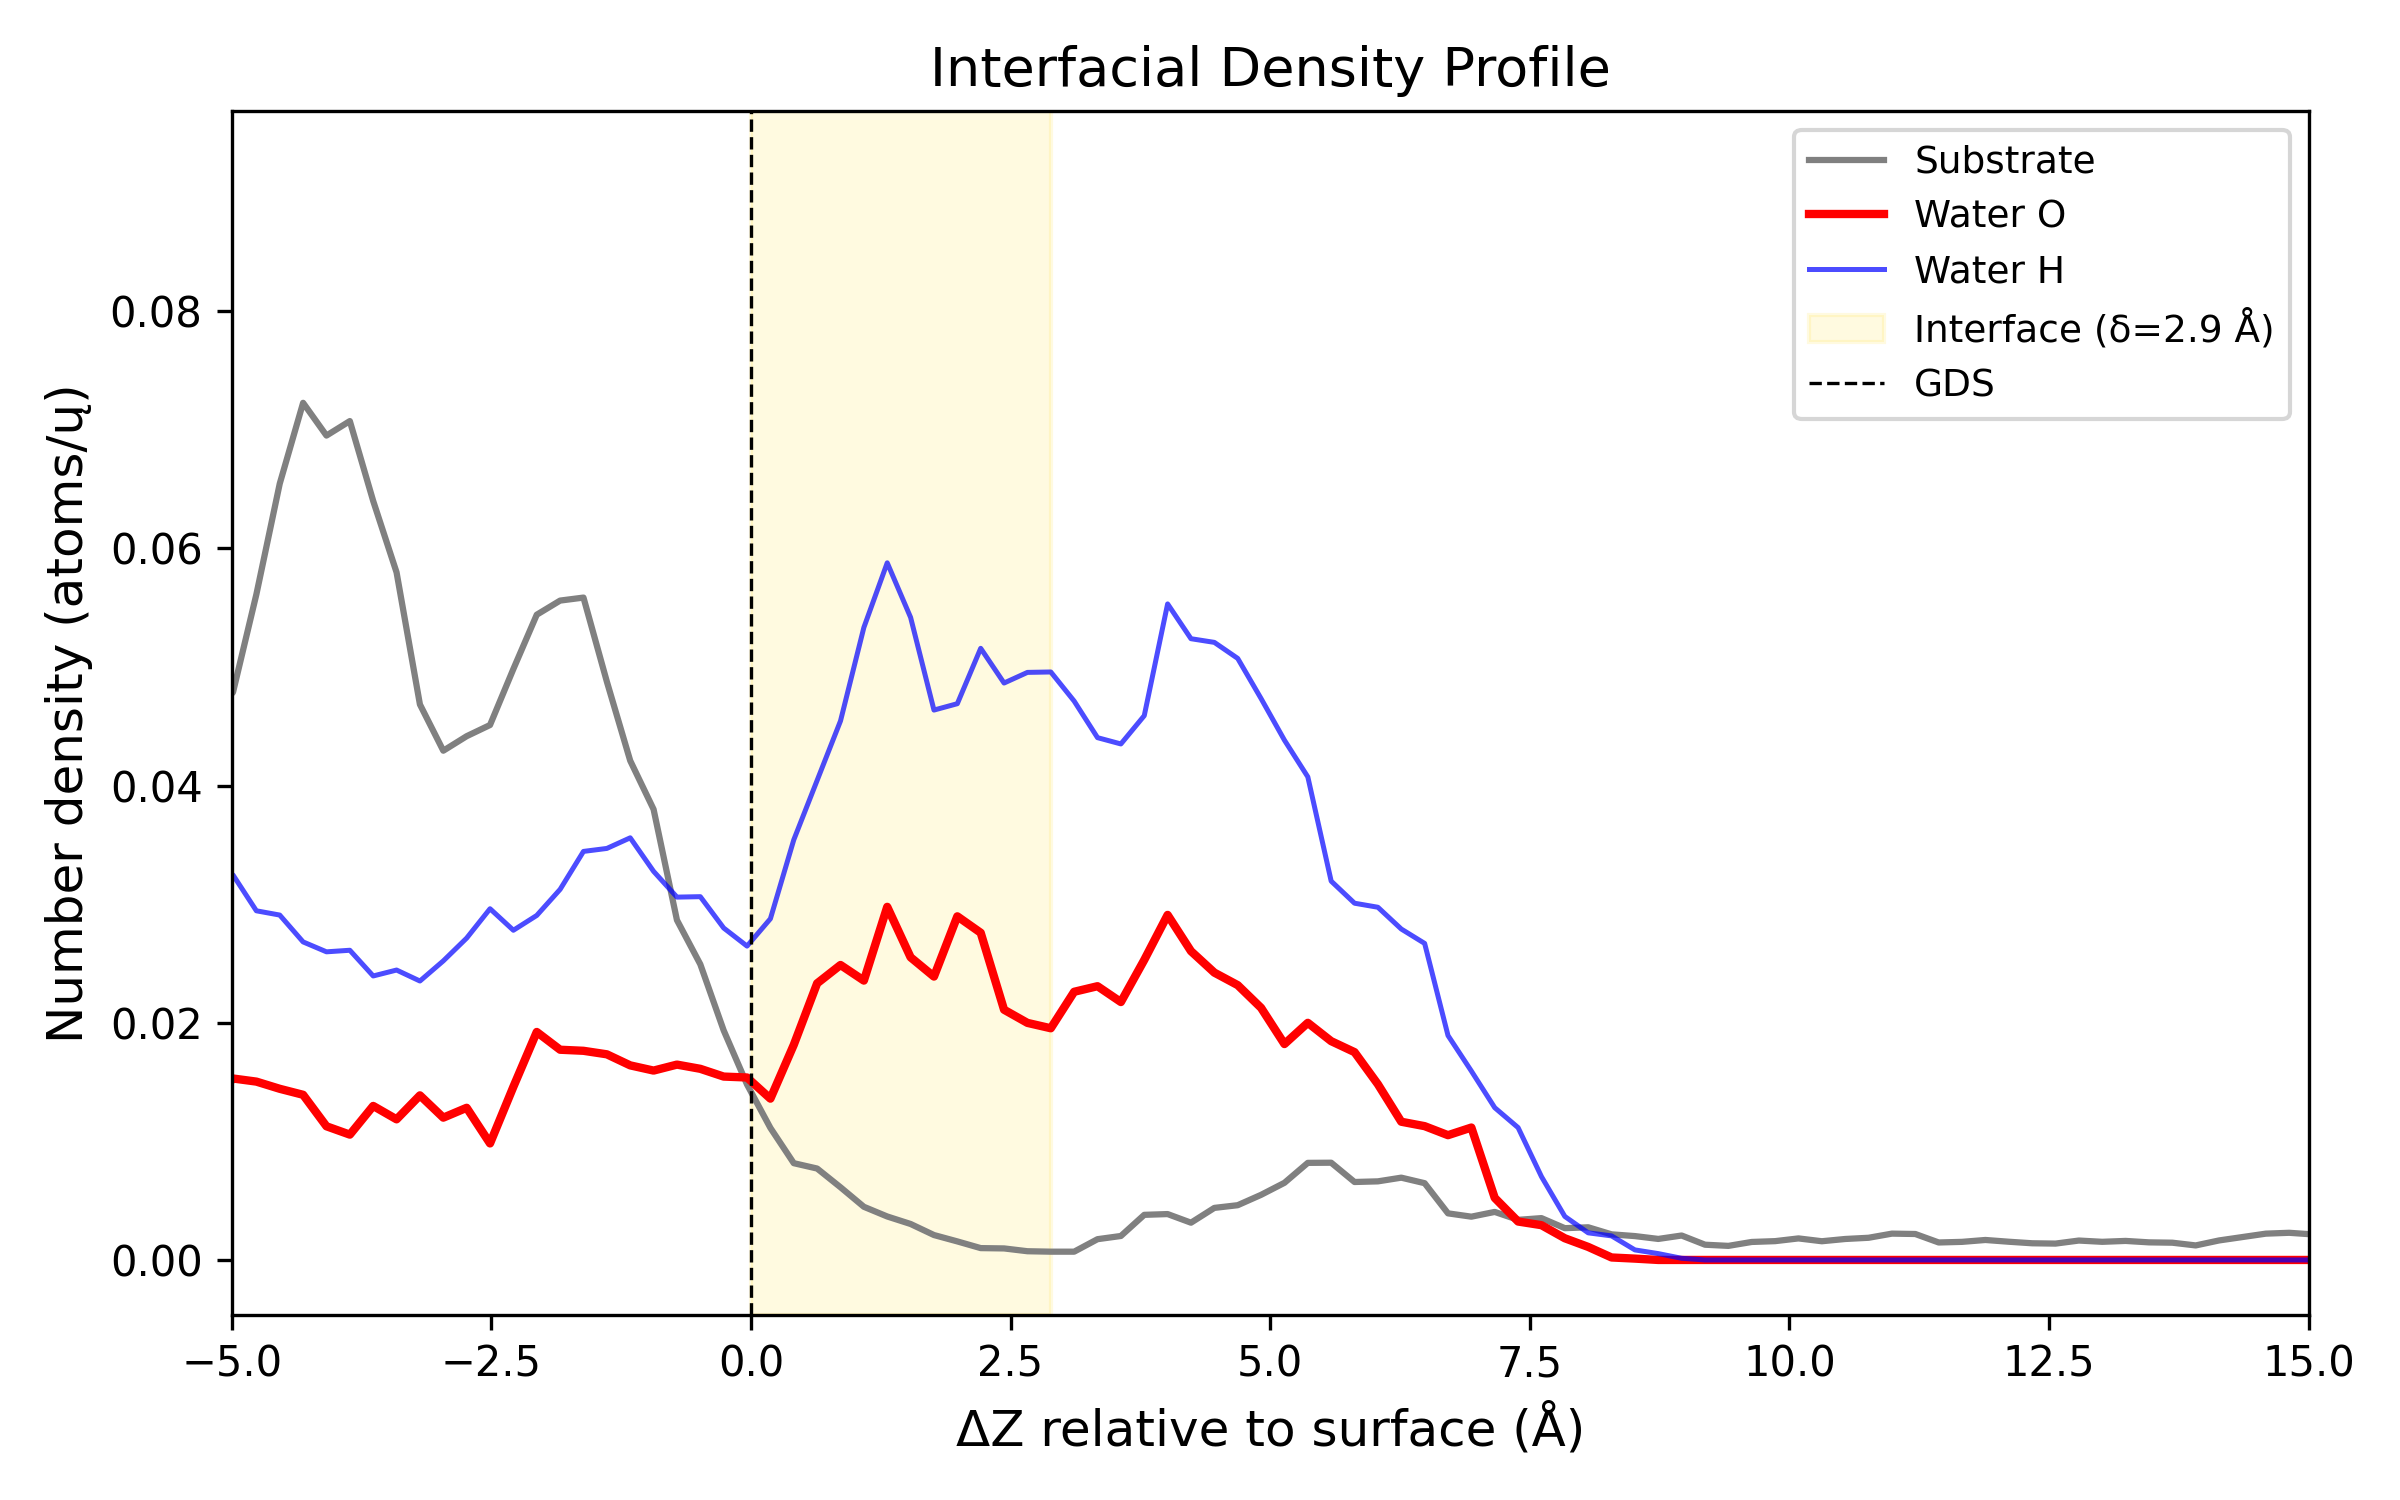

The table this chart was drawn from, first rows:
Delta_Z_A, Density_Substrate_atoms_per_A3, Density_O_atoms_per_A3, Density_H_atoms_per_A3
-14.89, 0.07778, 0.0, 0.0
-14.66, 0.08103, 0.0, 0.0
-14.44, 0.07272, 0.0, 0.0
-14.21, 0.08239, 0.0, 0.0
-13.99, 0.07742, 0.0, 0.0
-13.76, 0.07423, 0.0, 0.0
-13.54, 0.08276, 0.0, 0.0
-13.31, 0.08177, 0.0, 0.0
-13.09, 0.08076, 0.0, 0.0
-12.86, 0.08322, 0.0, 0.0
-12.64, 0.08468, 0.0, 0.0
-12.41, 0.08529, 0.0, 0.0
-12.19, 0.08707, 0.0, 0.0
-11.96, 0.08298, 0.0, 0.0
-11.74, 0.08402, 0.0, 0.0
-11.51, 0.08273, 0.0, 0.0
-11.29, 0.08873, 0.0, 0.0
-11.06, 0.08563, 0.0, 0.0
-10.84, 0.09038, 0.0, 0.0
-10.61, 0.09228, 0.0, 0.0
-10.39, 0.08299, 0.0, 0.0
-10.16, 0.0818, 0.0, 6.271248764110299e-06
-9.938, 0.08084, 0.0, 0.0002676
-9.712, 0.07747, 8.15262339334339e-05, 0.0003282
-9.488, 0.07291, 0.0002822, 0.000416
-9.262, 0.07067, 0.0003177, 0.0008278
-9.037, 0.06859, 0.0008675, 0.0009323
-8.812, 0.0687, 0.001426, 0.002454
-8.587, 0.06662, 0.001633, 0.002791
-8.363, 0.07152, 0.002159, 0.003593
-8.137, 0.07009, 0.004777, 0.005439
-7.912, 0.07236, 0.003976, 0.009332
-7.688, 0.06928, 0.007107, 0.01132
-7.463, 0.06611, 0.008387, 0.01228
-7.237, 0.06746, 0.008355, 0.01284
-7.013, 0.07246, 0.008552, 0.01595
-6.787, 0.07286, 0.007939, 0.01928
-6.562, 0.07145, 0.008562, 0.02239
-6.337, 0.06867, 0.01045, 0.02106
-6.112, 0.05719, 0.01154, 0.02093
-5.888, 0.05369, 0.014, 0.02323
-5.662, 0.05784, 0.01241, 0.02413
-5.437, 0.04906, 0.01413, 0.02404
-5.212, 0.04569, 0.01313, 0.02943
-4.987, 0.04787, 0.0153, 0.03247
-4.763, 0.05613, 0.01504, 0.02945
-4.537, 0.06547, 0.01443, 0.02909
-4.312, 0.07228, 0.01393, 0.02682
-4.087, 0.06952, 0.01127, 0.02599
-3.862, 0.07075, 0.01057, 0.02612
-3.638, 0.06401, 0.01299, 0.02395
-3.412, 0.05799, 0.01186, 0.02445
-3.187, 0.04685, 0.01388, 0.02352
-2.962, 0.04295, 0.012, 0.02522
-2.737, 0.04417, 0.01283, 0.02714
-2.513, 0.04511, 0.009827, 0.02962
-2.287, 0.04984, 0.01461, 0.0278
-2.062, 0.05442, 0.01923, 0.02905
-1.837, 0.05561, 0.01773, 0.03125
-1.612, 0.05586, 0.01764, 0.03445
... 140 more rows
